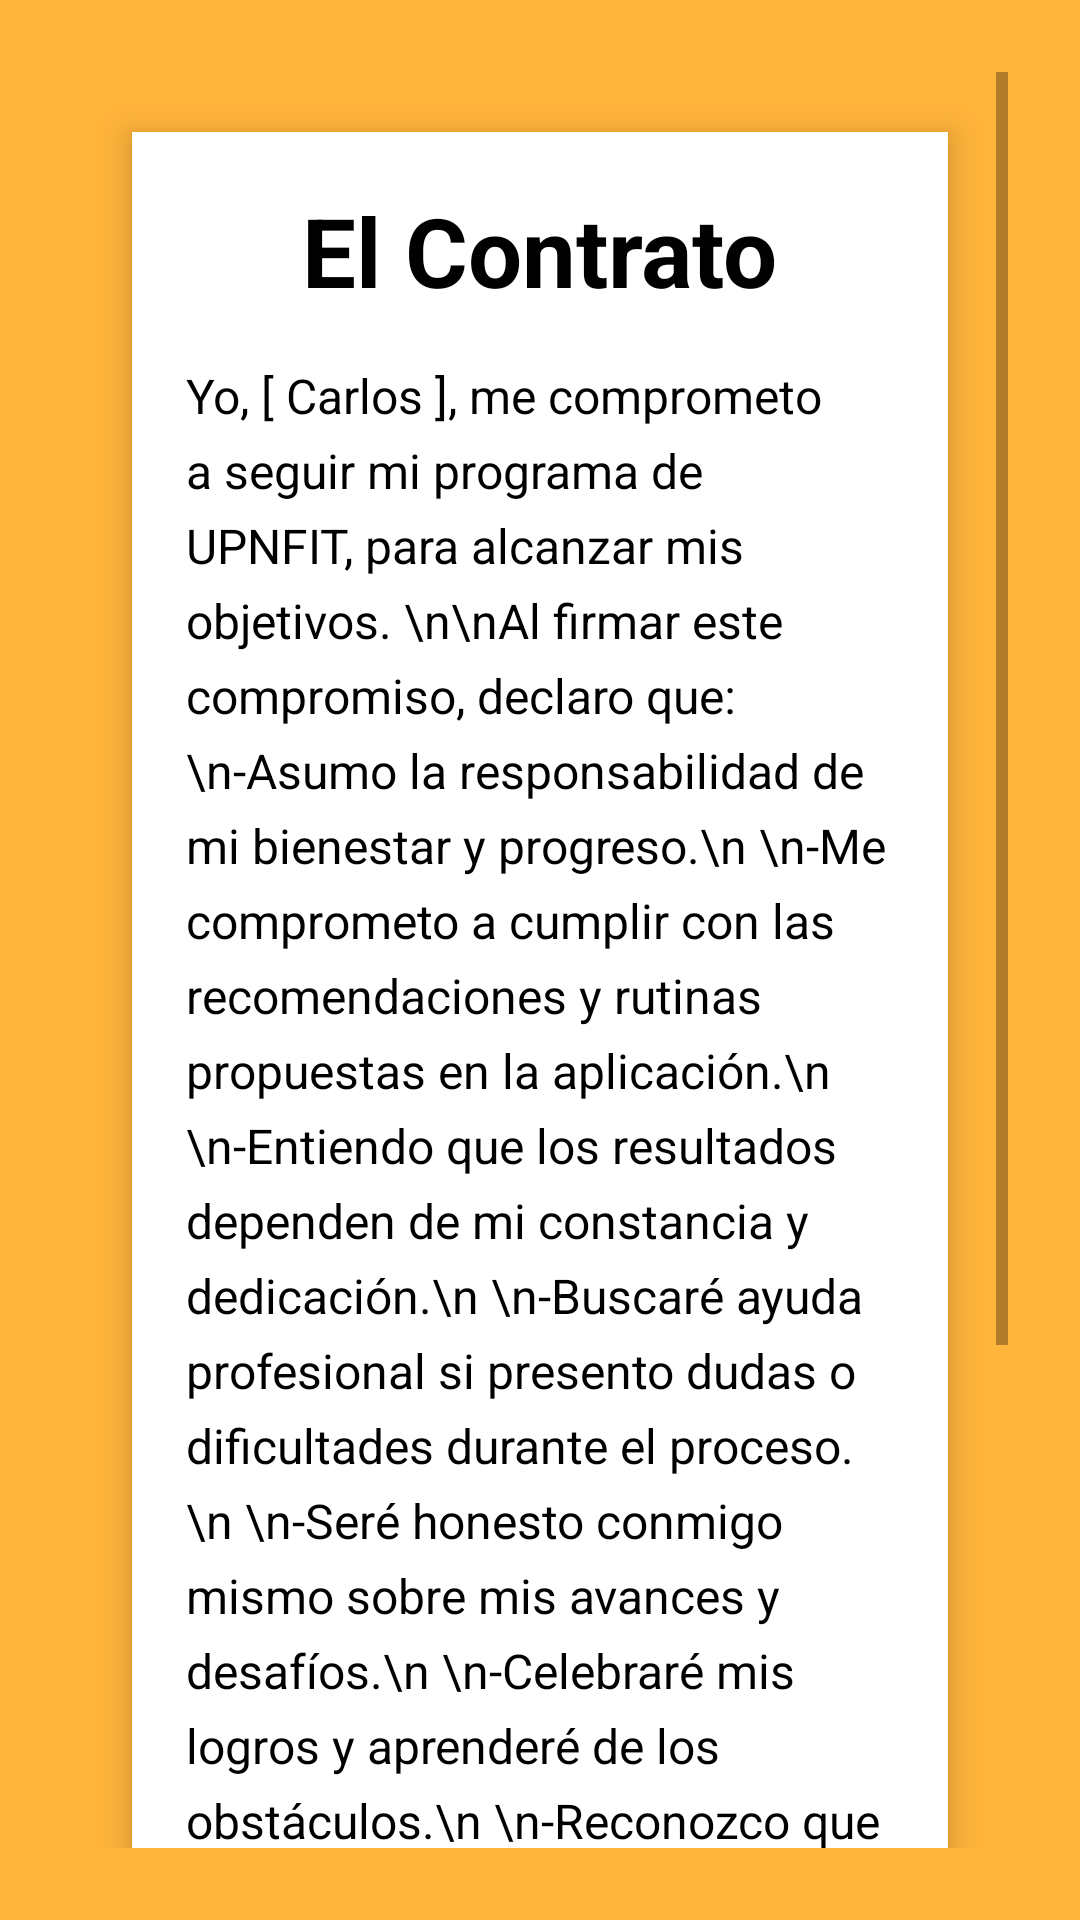

Android layout source for this screen:
<!-- AndroidManifest.xml: application theme Theme.UPNFit -->
<!-- res/layout/activity_contrato.xml -->
<?xml version="1.0" encoding="utf-8"?>
<androidx.constraintlayout.widget.ConstraintLayout xmlns:android="http://schemas.android.com/apk/res/android"
    xmlns:app="http://schemas.android.com/apk/res-auto"
    xmlns:tools="http://schemas.android.com/tools"
    android:id="@+id/main"
    android:layout_width="match_parent"
    android:layout_height="match_parent"
    tools:context=".actividades.ContratoActivity"
    >


    <ScrollView
        android:layout_width="match_parent"
        android:layout_height="match_parent"
        android:background="@color/amarillo_upn"
        android:padding="24dp"
        tools:layout_editor_absoluteX="68dp"
        tools:layout_editor_absoluteY="26dp">

        <LinearLayout
            android:background="#ffff"
            android:layout_width="match_parent"
            android:layout_height="wrap_content"
            android:layout_margin="20dp"
            android:clipChildren="false"
            android:clipToPadding="false"
            android:elevation="6dp"
            android:gravity="center"
            android:orientation="vertical"
            android:outlineProvider="bounds"
            android:padding="18dp">

            <TextView
                android:id="@+id/title"
                android:layout_width="wrap_content"
                android:layout_height="wrap_content"
                android:layout_marginBottom="16dp"
                android:text="El Contrato"
                android:textColor="#000000"
                android:textSize="32sp"
                android:textStyle="bold" />

            <TextView
                android:id="@+id/contract_text"
                android:layout_width="match_parent"
                android:layout_height="wrap_content"
                android:layout_marginBottom="32dp"
                android:lineSpacingExtra="6dp"
                android:text="Yo, [ Carlos ], me comprometo a seguir mi programa de UPNFIT, para alcanzar mis objetivos. \n\nAl firmar este compromiso, declaro que:
\n-Asumo la responsabilidad de mi bienestar y progreso.\n
\n-Me comprometo a cumplir con las recomendaciones y rutinas propuestas en la aplicación.\n
\n-Entiendo que los resultados dependen de mi constancia y dedicación.\n
\n-Buscaré ayuda profesional si presento dudas o dificultades durante el proceso.\n
\n-Seré honesto conmigo mismo sobre mis avances y desafíos.\n
\n-Celebraré mis logros y aprenderé de los obstáculos.\n
\n-Reconozco que este compromiso es conmigo mismo y mi salud futura."
                android:textColor="#000000"
                android:textSize="16sp" />

            <CheckBox
                android:id="@+id/checkBoxContrato"
                android:layout_width="wrap_content"
                android:layout_height="wrap_content"
                android:text="Acepto los términos y condiciones"
                app:layout_constraintEnd_toEndOf="parent"
                app:layout_constraintStart_toStartOf="parent" />

            <ImageButton
                android:id="@+id/btncontrato"
                android:layout_width="100dp"
                android:layout_height="100dp"
                android:layout_marginBottom="8dp"
                android:backgroundTint="#00C853"
                android:contentDescription="Aceptar contrato"
                android:scaleType="centerInside"
                android:src="@drawable/botonfirma" />

            <TextView
                android:layout_width="wrap_content"
                android:layout_height="wrap_content"
                android:text="Mantén pulsado para firmar"
                android:textColor="#00C853"
                android:textSize="14sp"
                android:textStyle="bold" />

        </LinearLayout>
    </ScrollView>

</androidx.constraintlayout.widget.ConstraintLayout>
<!-- resources referenced by this layout -->
<resources>
  <color name="amarillo_upn">#ffb43b</color>
  <!-- drawable botonfirma: png bitmap (drawable, 3399 bytes) -->
  <style name="Theme.UPNFit" parent="Theme.MaterialComponents.DayNight.NoActionBar">
          
          <item name="colorPrimary">@color/purple_500</item>
          <item name="colorPrimaryVariant">@color/purple_700</item>
          <item name="colorOnPrimary">@color/white</item>
          
          <item name="colorSecondary">@color/teal_200</item>
          <item name="colorSecondaryVariant">@color/teal_700</item>
          <item name="colorOnSecondary">@color/black</item>
          
          <item name="android:statusBarColor">?attr/colorPrimaryVariant</item>
          
      </style>
  <color name="purple_500">#FF6200EE</color>
  <color name="purple_700">#FF3700B3</color>
  <color name="white">#FFFFFF</color>
  <color name="teal_200">#FF03DAC5</color>
  <color name="teal_700">#FF018786</color>
  <color name="black">#FF000000</color>
</resources>
